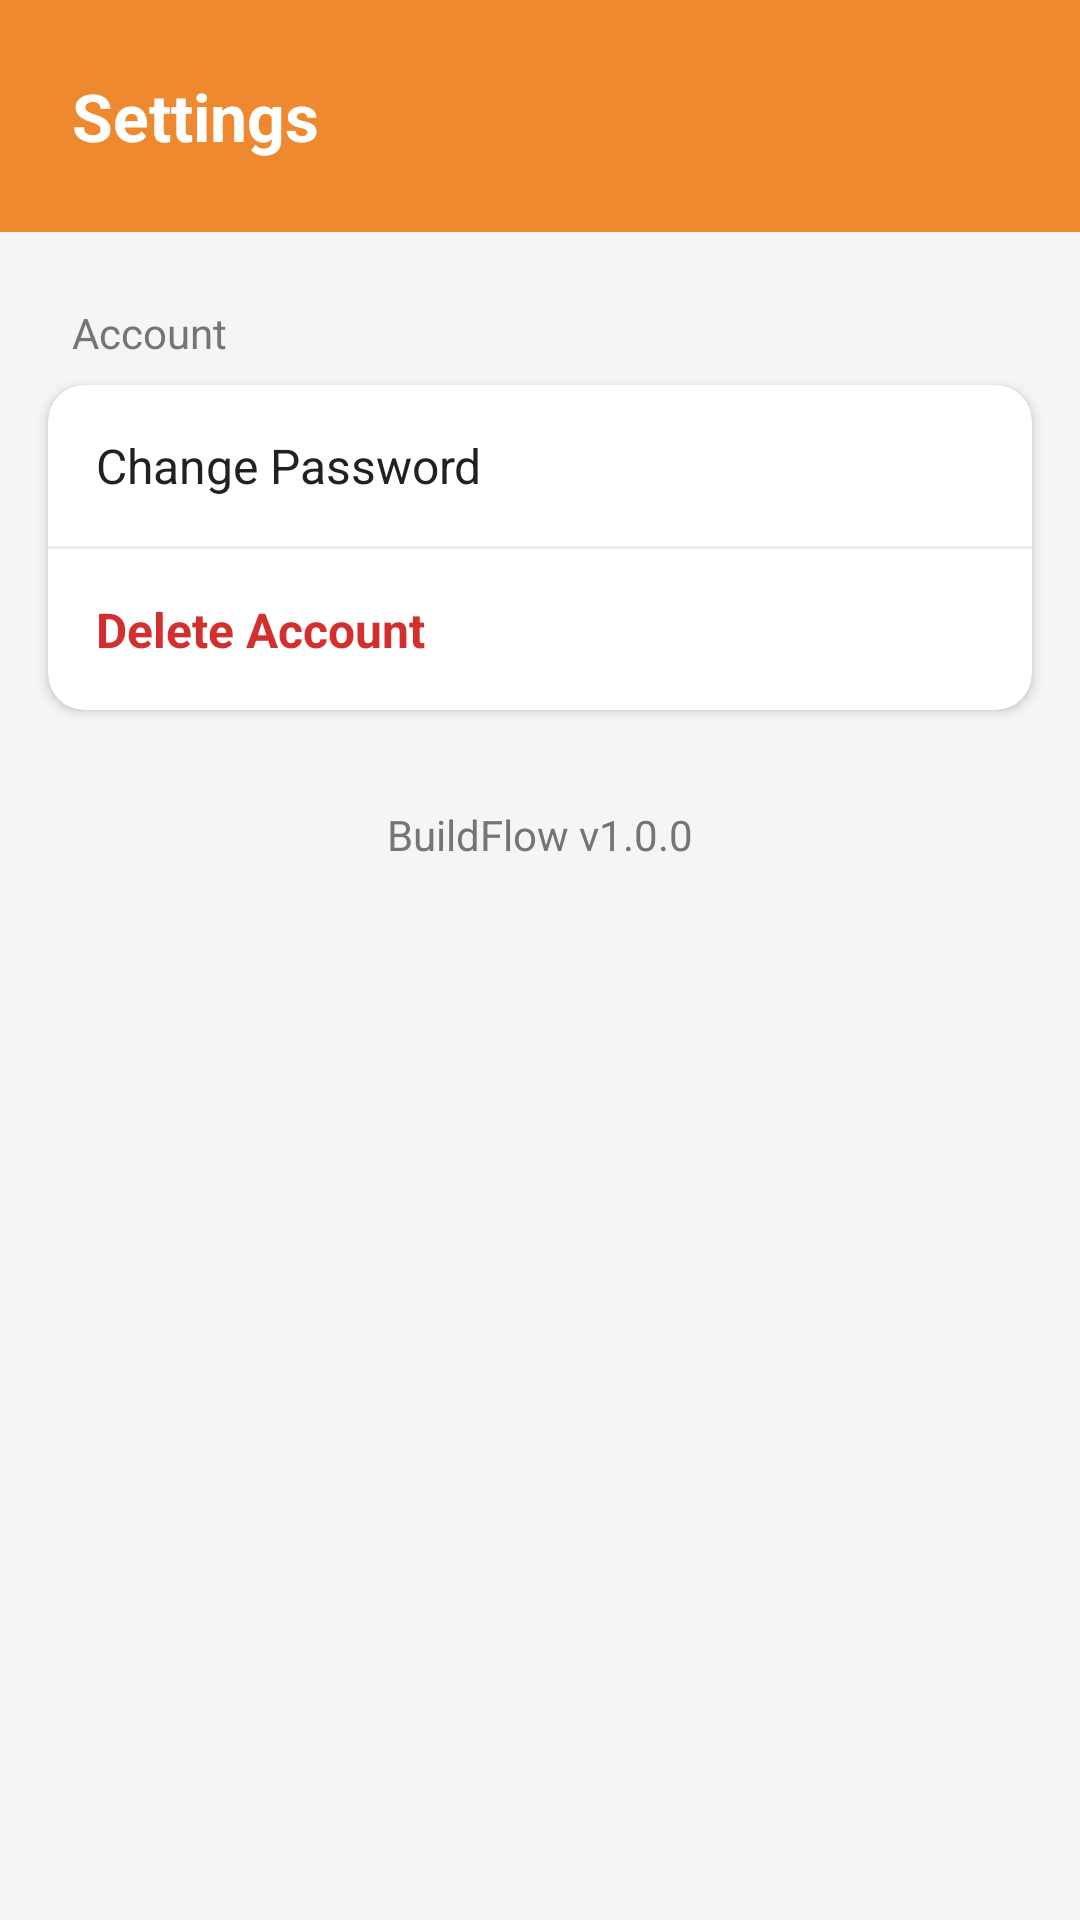

Layout XML and referenced resources for this Android screen:
<!-- AndroidManifest.xml: application theme Theme.BuildFlow2 -->
<!-- res/layout/fragment_settings.xml -->
<?xml version="1.0" encoding="utf-8"?>
<ScrollView xmlns:android="http://schemas.android.com/apk/res/android"
    xmlns:app="http://schemas.android.com/apk/res-auto"
    android:layout_width="match_parent"
    android:layout_height="match_parent"
    android:background="@color/screen_bg"
    android:layoutDirection="ltr">

    <LinearLayout
        android:layout_width="match_parent"
        android:layout_height="wrap_content"
        android:orientation="vertical"
        android:paddingBottom="40dp">

        <androidx.constraintlayout.widget.ConstraintLayout
            android:layout_width="match_parent"
            android:layout_height="wrap_content"
            android:background="@drawable/header_gradient"
            android:padding="24dp">

            <ImageButton
                android:id="@+id/btnMenuSettings"
                android:layout_width="wrap_content"
                android:layout_height="wrap_content"
                android:background="?attr/selectableItemBackgroundBorderless"
                android:src="@drawable/ic_menu"
                app:layout_constraintEnd_toEndOf="parent"
                app:layout_constraintTop_toTopOf="parent"
                app:layout_constraintBottom_toBottomOf="parent"
                app:tint="#FFFFFF" />

            <TextView
                android:layout_width="wrap_content"
                android:layout_height="wrap_content"
                android:text="Settings"
                android:textColor="#FFFFFF"
                android:textSize="22sp"
                android:textStyle="bold"
                app:layout_constraintStart_toStartOf="parent"
                app:layout_constraintTop_toTopOf="parent"
                app:layout_constraintBottom_toBottomOf="parent" />

        </androidx.constraintlayout.widget.ConstraintLayout>

        <TextView
            android:layout_width="wrap_content"
            android:layout_height="wrap_content"
            android:text="Account"
            android:textSize="14sp"
            android:textColor="@color/secondary_text"
            android:layout_marginStart="24dp"
            android:layout_marginTop="24dp"
            android:layout_marginBottom="8dp"/>

        <androidx.cardview.widget.CardView
            android:layout_width="match_parent"
            android:layout_height="wrap_content"
            android:layout_marginHorizontal="16dp"
            app:cardCornerRadius="12dp"
            app:cardBackgroundColor="@color/card_bg"
            app:cardElevation="2dp">

            <LinearLayout
                android:layout_width="match_parent"
                android:layout_height="wrap_content"
                android:orientation="vertical">

                <TextView
                    android:id="@+id/btnChangePassword"
                    android:layout_width="match_parent"
                    android:layout_height="wrap_content"
                    android:padding="16dp"
                    android:text="Change Password"
                    android:textSize="16sp"
                    android:textColor="@color/primary_text"
                    android:background="?attr/selectableItemBackground" />

                <View android:layout_width="match_parent" android:layout_height="1dp" android:background="@color/divider_color"/>

                <TextView
                    android:id="@+id/btnDeleteAccount"
                    android:layout_width="match_parent"
                    android:layout_height="wrap_content"
                    android:padding="16dp"
                    android:text="Delete Account"
                    android:textSize="16sp"
                    android:textColor="#D32F2F"
                    android:textStyle="bold"
                    android:background="?attr/selectableItemBackground" />

            </LinearLayout>
        </androidx.cardview.widget.CardView>

        <TextView
            android:layout_width="match_parent"
            android:layout_height="wrap_content"
            android:layout_marginTop="32dp"
            android:gravity="center"
            android:text="BuildFlow v1.0.0"
            android:textColor="@color/secondary_text"
            android:textSize="14sp" />

    </LinearLayout>
</ScrollView>
<!-- resources referenced by this layout -->
<resources>
  <color name="card_bg">#FFFFFF</color>
  <color name="divider_color">#EEEEEE</color>
  <color name="primary_text">#212121</color>
  <color name="screen_bg">#F5F5F5</color>
  <color name="secondary_text">#757575</color>
  <!-- drawable header_gradient (drawable) -->
  <?xml version="1.0" encoding="utf-8"?>
  <shape xmlns:android="http://schemas.android.com/apk/res/android">
      <gradient
          android:angle="135"
          android:endColor="@color/orange"
          android:startColor="@color/orange" />
  </shape>
  <style name="Theme.BuildFlow2" parent="Base.Theme.BuildFlow2" />
  <color name="orange">#EF892F</color>
  <style name="Base.Theme.BuildFlow2" parent="Theme.Material3.DayNight.NoActionBar">
          <item name="colorPrimary">@color/orange</item>
  
          <item name="android:statusBarColor">@color/orange</item>
  
          <item name="android:windowLightStatusBar">true</item>
      </style>
</resources>
